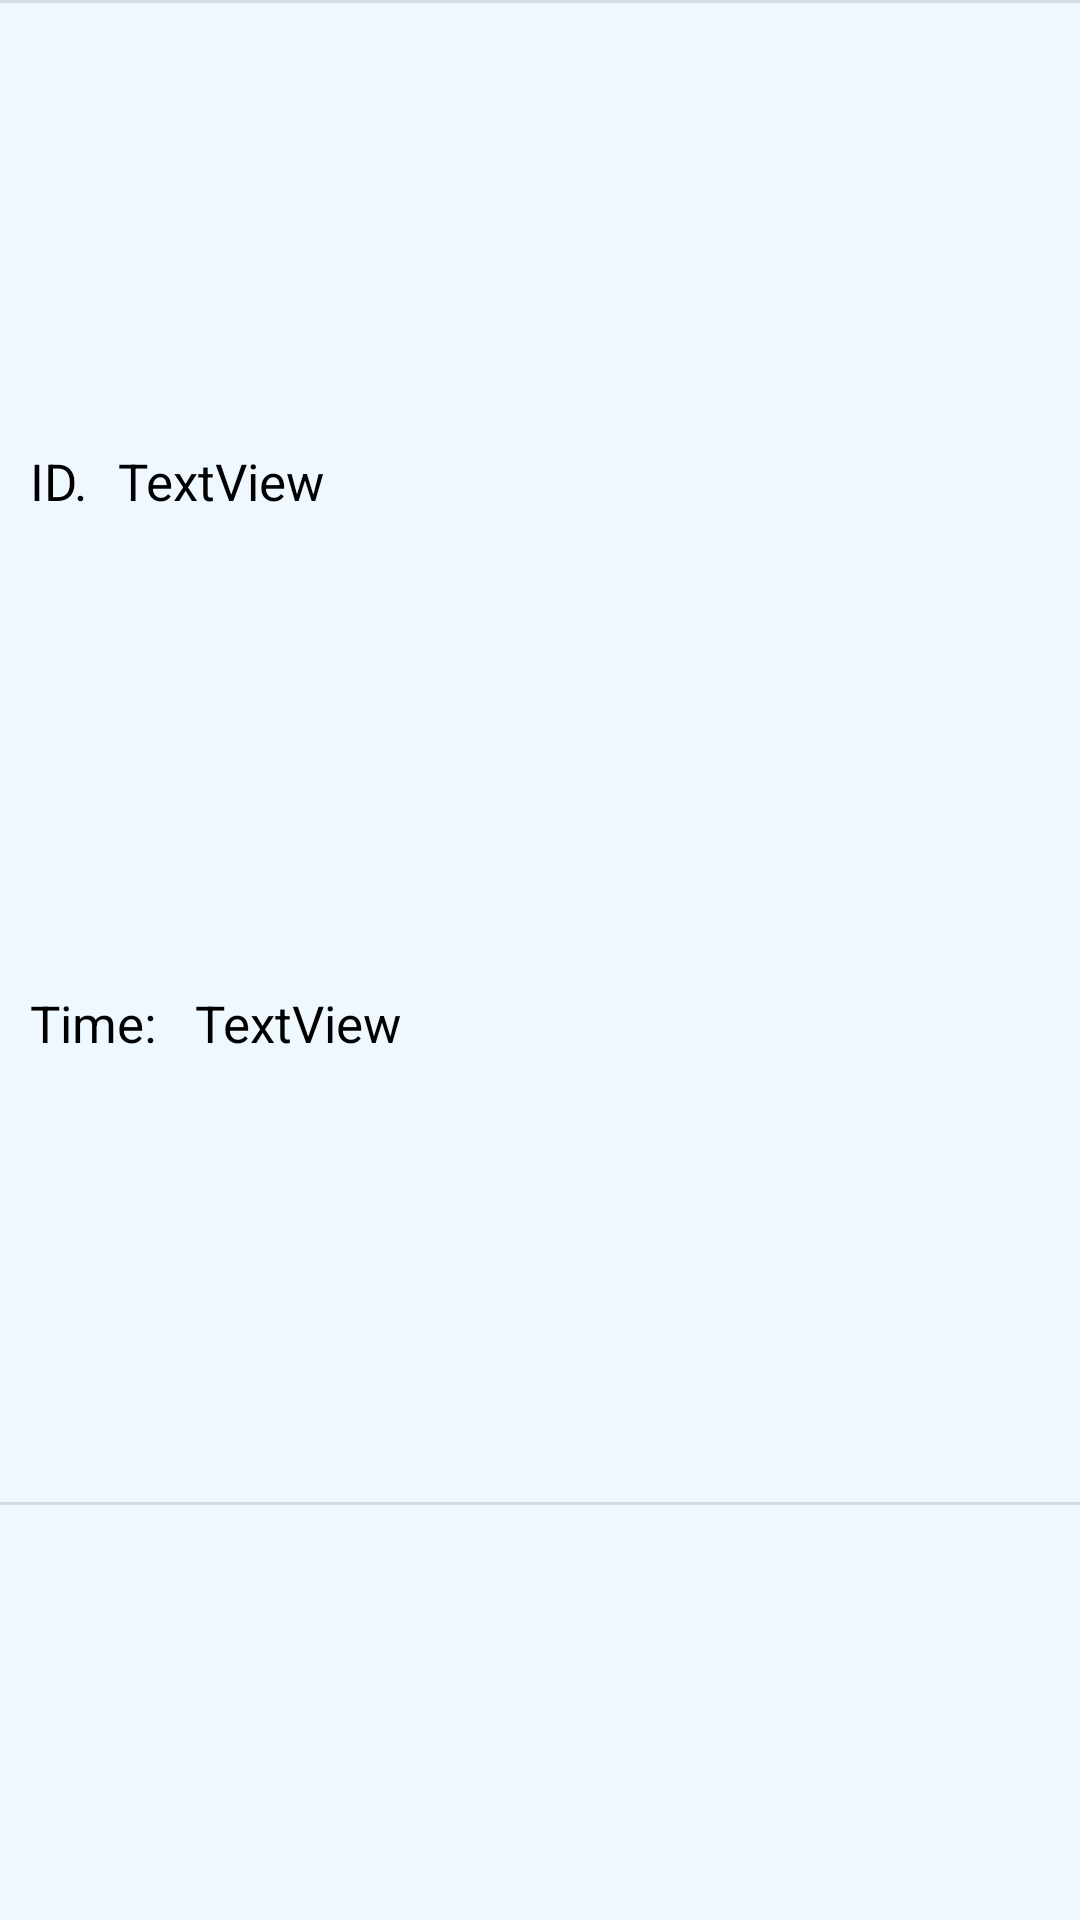

The Android layout XML behind this screen, and the referenced resources:
<!-- AndroidManifest.xml: application theme Theme.TravelApp -->
<!-- res/layout/name_time_layout.xml -->
<?xml version="1.0" encoding="utf-8"?>
<LinearLayout
    xmlns:android="http://schemas.android.com/apk/res/android"
    android:id="@+id/name_time_layout"
    android:layout_width="match_parent"
    android:layout_height="wrap_content"
    android:weightSum="4"
    android:orientation="vertical">

    <LinearLayout
        android:layout_width="match_parent"
        android:layout_height="wrap_content"
        android:layout_weight="1"
        android:orientation="horizontal"
        android:background="@color/aliceBlue">

        <View
            android:id="@+id/divider"
            android:layout_width="match_parent"
            android:layout_height="1dp"
            android:layout_weight="1"
            android:background="?android:attr/listDivider" />
    </LinearLayout>

    <LinearLayout
        android:layout_width="match_parent"
        android:layout_height="wrap_content"
        android:orientation="horizontal"
        android:layout_weight="1"
        android:background="@color/aliceBlue">

        <TextView
            android:id="@+id/tvID3"
            android:layout_width="wrap_content"
            android:layout_height="match_parent"
            android:paddingTop="10dp"
            android:paddingBottom="10dp"
            android:paddingLeft="10dp"
            android:paddingRight="10dp"
            android:textColor="@color/black"
            android:textSize="17sp"
            android:text="ID." />

        <TextView
            android:id="@+id/tvName3"
            android:layout_width="match_parent"
            android:layout_height="match_parent"
            android:paddingTop="10dp"
            android:paddingBottom="10dp"
            android:paddingRight="10dp"
            android:textColor="@color/black"
            android:textSize="17sp"
            android:text="TextView" />
    </LinearLayout>

    <LinearLayout
        android:layout_width="match_parent"
        android:layout_height="wrap_content"
        android:orientation="horizontal"
        android:layout_weight="1"
        android:background="@color/aliceBlue">

        <TextView
            android:id="@+id/textView5"
            android:layout_width="65dp"
            android:layout_height="match_parent"
            android:paddingTop="10dp"
            android:paddingBottom="10dp"
            android:paddingLeft="10dp"
            android:paddingRight="10dp"
            android:textColor="@color/black"
            android:textSize="17sp"
            android:text="Time:" />

        <TextView
            android:id="@+id/tvTime3"
            android:layout_width="match_parent"
            android:layout_height="match_parent"
            android:paddingTop="10dp"
            android:paddingBottom="10dp"
            android:paddingRight="10dp"
            android:textColor="@color/black"
            android:textSize="17sp"
            android:text="TextView" />
    </LinearLayout>

    <LinearLayout
        android:layout_width="match_parent"
        android:layout_height="wrap_content"
        android:layout_weight="1"
        android:orientation="horizontal"
        android:background="@color/aliceBlue">

        <View
            android:id="@+id/divider3"
            android:layout_width="match_parent"
            android:layout_height="1dp"
            android:layout_weight="1"
            android:background="?android:attr/listDivider" />
    </LinearLayout>

</LinearLayout>
<!-- resources referenced by this layout -->
<resources>
  <color name="aliceBlue">#F0F8FF</color>
  <color name="black">#FF000000</color>
  <style name="Theme.TravelApp" parent="Theme.MaterialComponents.DayNight.NoActionBar">
          
          <item name="colorPrimary">@color/purple_500</item>
          <item name="colorPrimaryVariant">@color/purple_700</item>
          <item name="colorOnPrimary">@color/white</item>
          
          <item name="colorSecondary">@color/teal_200</item>
          <item name="colorSecondaryVariant">@color/teal_700</item>
          <item name="colorOnSecondary">@color/black</item>
          
          <item name="android:statusBarColor">?attr/colorPrimaryVariant</item>
          
      </style>
  <color name="purple_500">#FF6200EE</color>
  <color name="purple_700">#FF3700B3</color>
  <color name="white">#FFFFFFFF</color>
  <color name="teal_200">#FF03DAC5</color>
  <color name="teal_700">#FF018786</color>
</resources>
